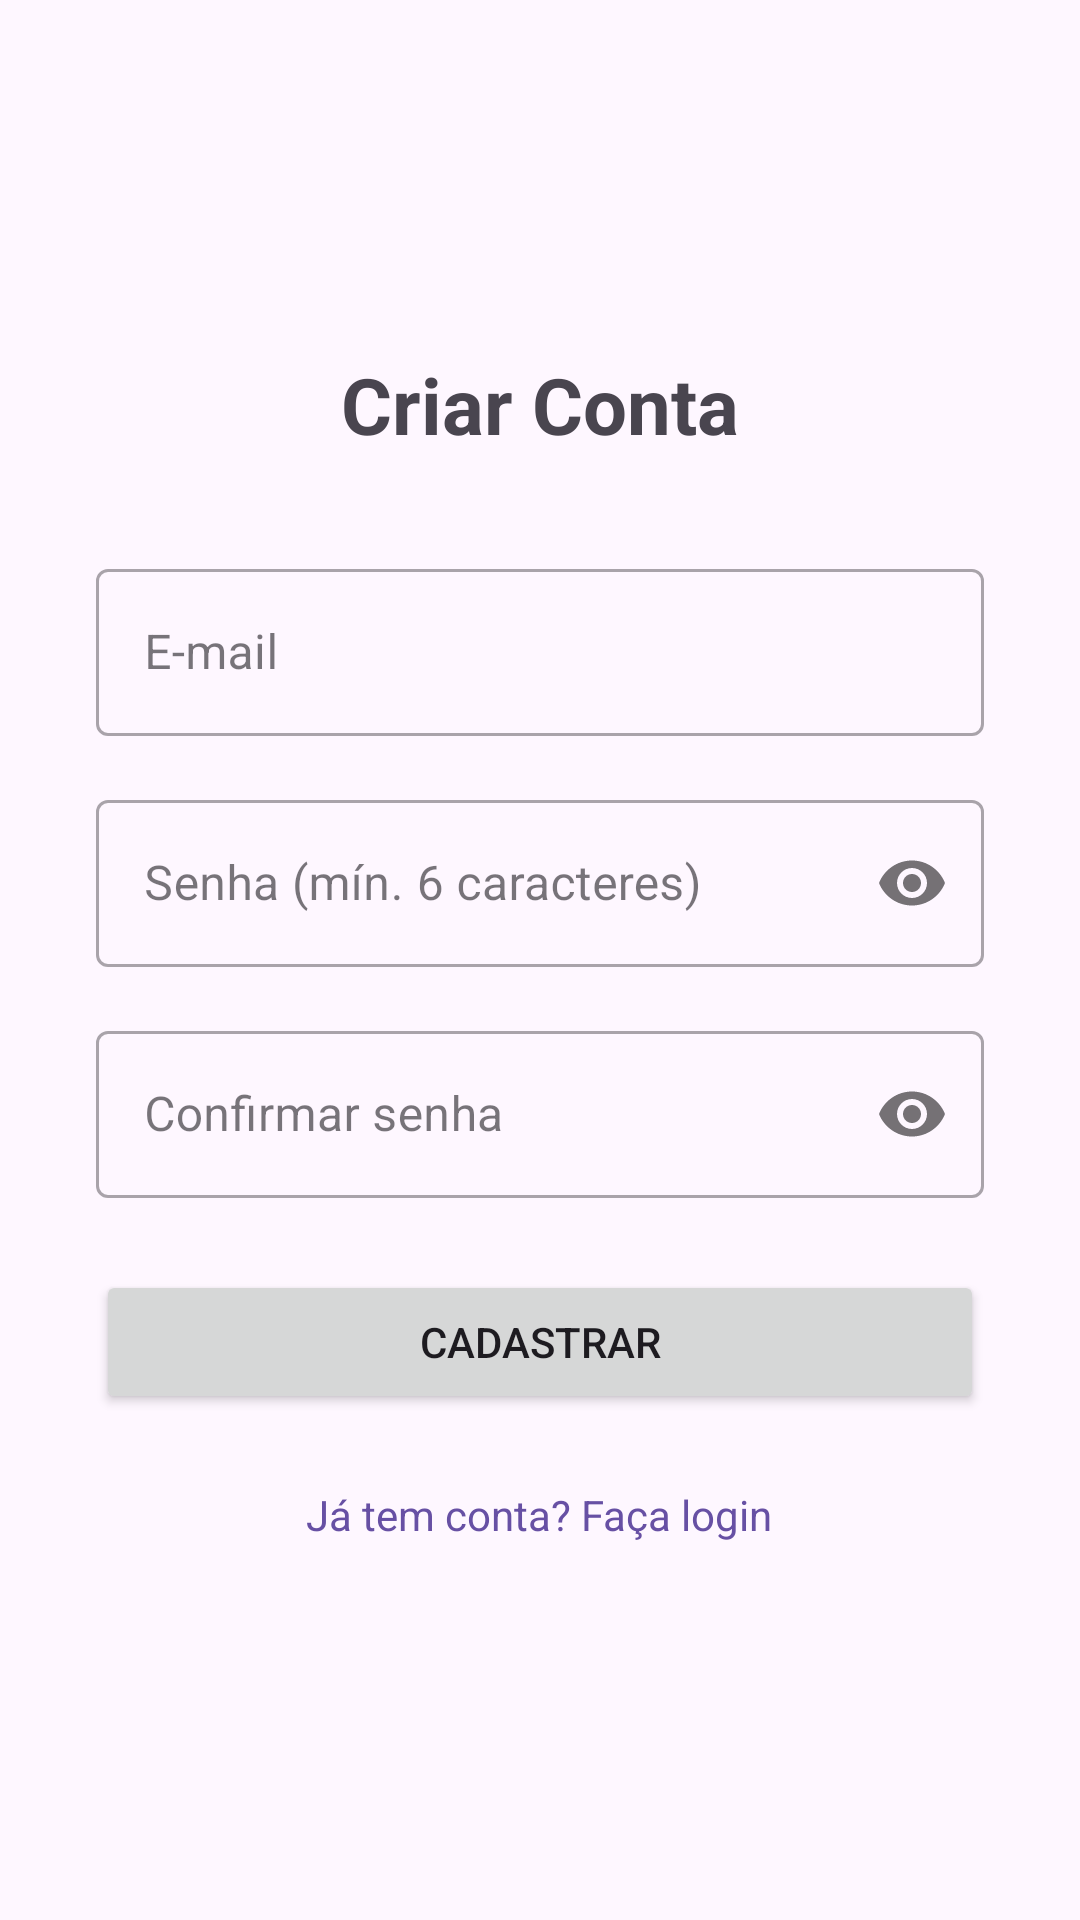

Here is an Android app screen rendered from its layout file. Give the layout XML and the strings, colors and styles it references.
<!-- AndroidManifest.xml: application theme Theme.CofrinhoDigital -->
<!-- res/layout/activity_register.xml -->
<?xml version="1.0" encoding="utf-8"?>
<LinearLayout xmlns:android="http://schemas.android.com/apk/res/android"
    xmlns:app="http://schemas.android.com/apk/res-auto"
    android:layout_width="match_parent"
    android:layout_height="match_parent"
    android:orientation="vertical"
    android:gravity="center"
    android:padding="32dp">

    <TextView
        android:layout_width="wrap_content"
        android:layout_height="wrap_content"
        android:text="Criar Conta"
        android:textSize="26sp"
        android:textStyle="bold"
        android:layout_marginBottom="32dp" />

    
    <com.google.android.material.textfield.TextInputLayout
        android:layout_width="match_parent"
        android:layout_height="wrap_content"
        android:hint="E-mail"
        style="@style/Widget.MaterialComponents.TextInputLayout.OutlinedBox"
        android:layout_marginBottom="16dp">

        <com.google.android.material.textfield.TextInputEditText
            android:id="@+id/et_email_reg"
            android:layout_width="match_parent"
            android:layout_height="wrap_content"
            android:inputType="textEmailAddress"
            android:maxLines="1" />
    </com.google.android.material.textfield.TextInputLayout>

    
    <com.google.android.material.textfield.TextInputLayout
        android:layout_width="match_parent"
        android:layout_height="wrap_content"
        android:hint="Senha (mín. 6 caracteres)"
        app:passwordToggleEnabled="true"
        style="@style/Widget.MaterialComponents.TextInputLayout.OutlinedBox"
        android:layout_marginBottom="16dp">

        <com.google.android.material.textfield.TextInputEditText
            android:id="@+id/et_password_reg"
            android:layout_width="match_parent"
            android:layout_height="wrap_content"
            android:inputType="textPassword"
            android:maxLines="1" />
    </com.google.android.material.textfield.TextInputLayout>

    
    <com.google.android.material.textfield.TextInputLayout
        android:layout_width="match_parent"
        android:layout_height="wrap_content"
        android:hint="Confirmar senha"
        app:passwordToggleEnabled="true"
        style="@style/Widget.MaterialComponents.TextInputLayout.OutlinedBox"
        android:layout_marginBottom="24dp">

        <com.google.android.material.textfield.TextInputEditText
            android:id="@+id/et_password_confirm"
            android:layout_width="match_parent"
            android:layout_height="wrap_content"
            android:inputType="textPassword"
            android:maxLines="1" />
    </com.google.android.material.textfield.TextInputLayout>

    
    <Button
        android:id="@+id/btn_register"
        android:layout_width="match_parent"
        android:layout_height="wrap_content"
        android:text="Cadastrar"
        android:layout_marginBottom="16dp" />

    
    <ProgressBar
        android:id="@+id/progress_bar_register"
        android:layout_width="wrap_content"
        android:layout_height="wrap_content"
        android:visibility="gone"
        android:layout_marginBottom="16dp" />

    
    <TextView
        android:id="@+id/tv_go_login"
        android:layout_width="wrap_content"
        android:layout_height="wrap_content"
        android:text="Já tem conta? Faça login"
        android:textColor="?attr/colorPrimary"
        android:padding="8dp" />

</LinearLayout>
<!-- resources referenced by this layout -->
<resources>
  <style name="Theme.CofrinhoDigital" parent="Base.Theme.CofrinhoDigital" />
  <style name="Base.Theme.CofrinhoDigital" parent="Theme.Material3.DayNight.NoActionBar">
          
          
      </style>
</resources>
